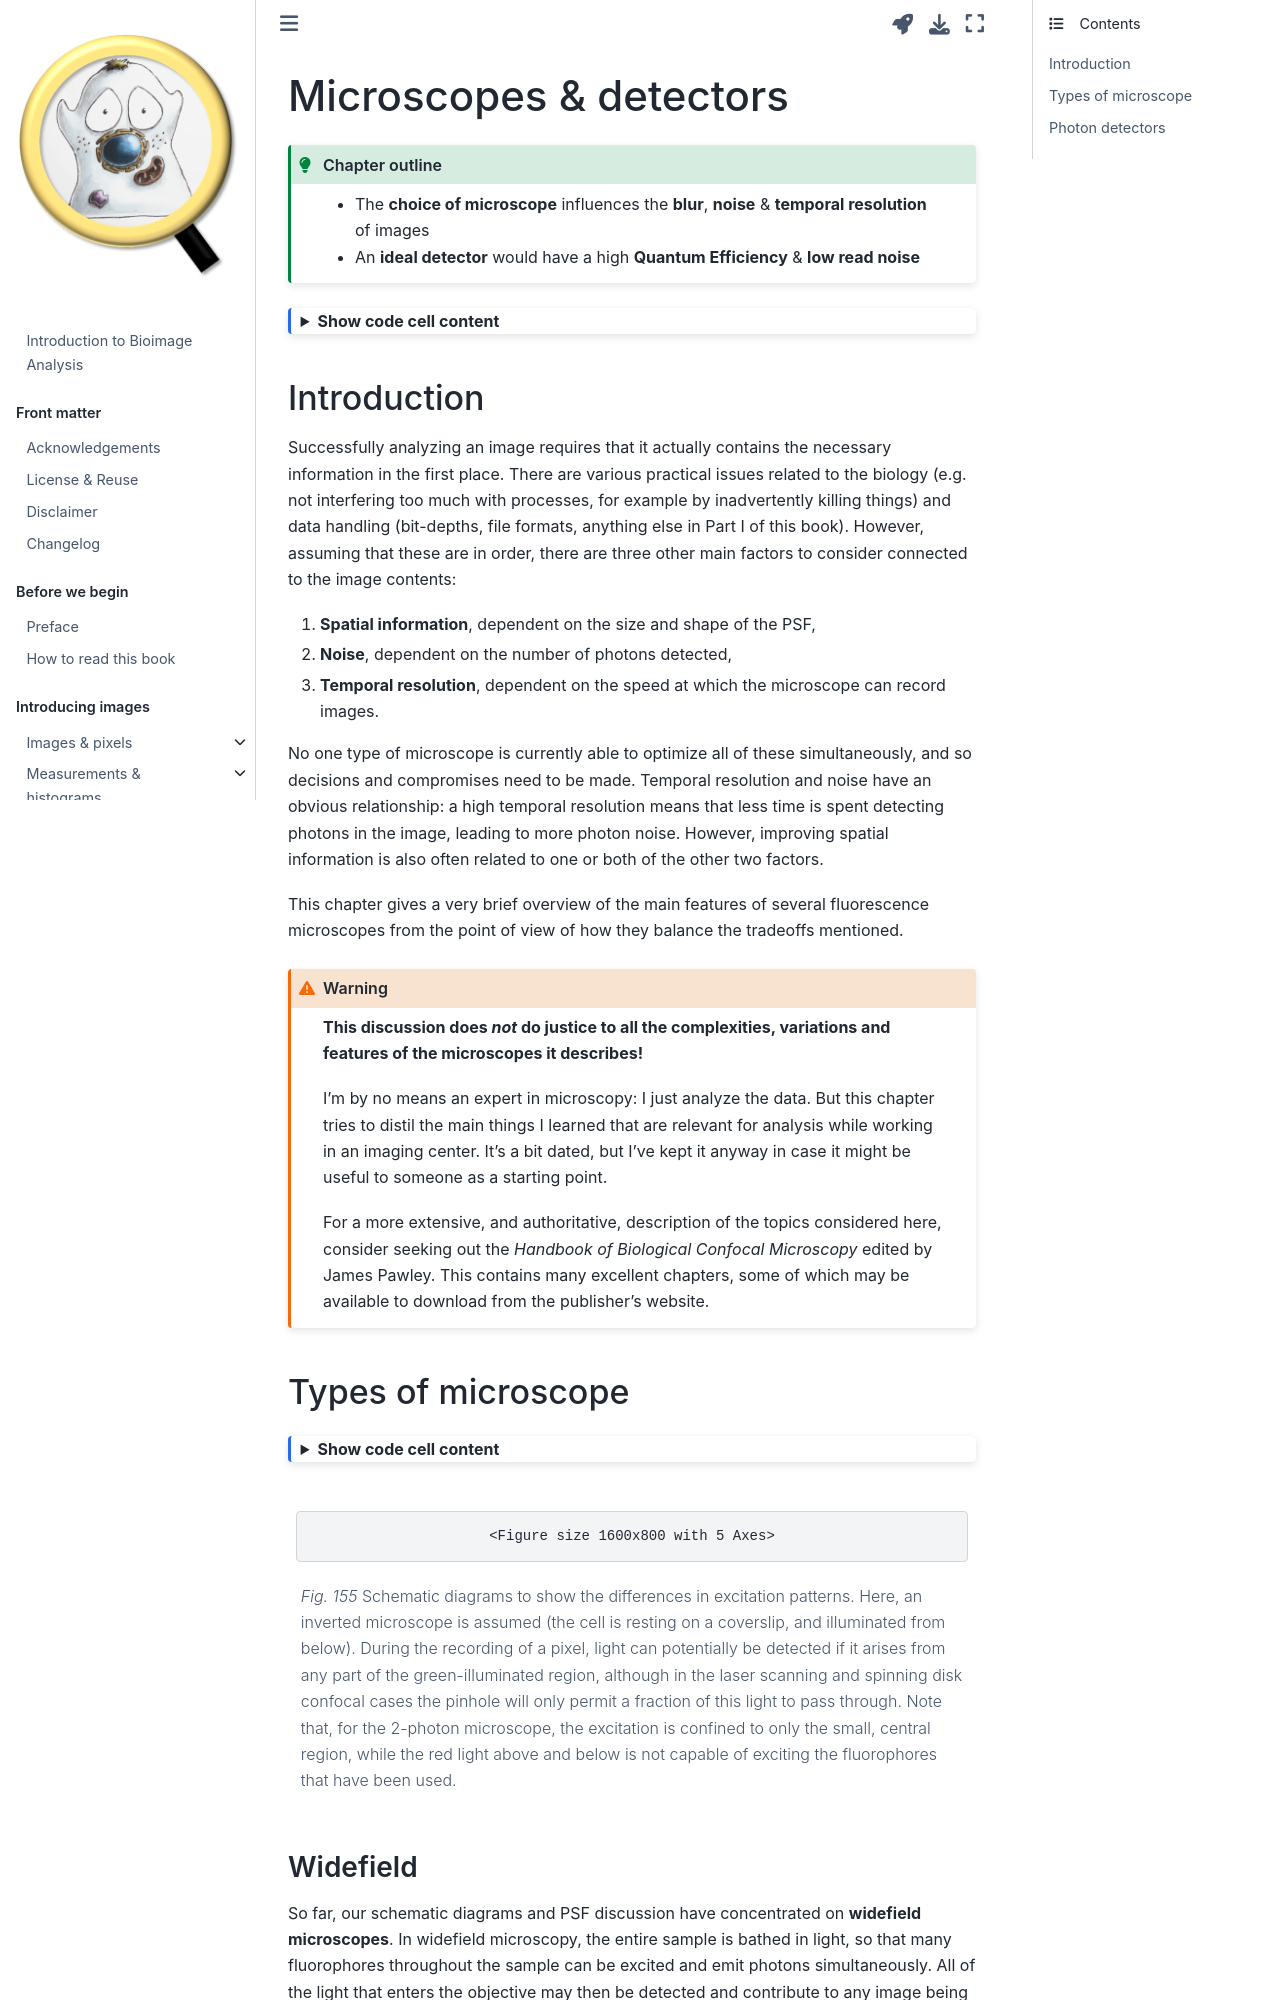

repository: bioimagebook/bioimagebook.github.io · page: chapters/3-fluorescence/4-microscope_types/microscope_types.html · generator: jekyll

---
jupytext:
  formats: md:myst
  text_representation:
    extension: .md
    format_name: myst
    format_version: 0.13
    jupytext_version: 1.11.5
kernelspec:
  display_name: Python 3
  language: python
  name: python3
---

(chap_microscope_types)=
# Microscopes & detectors

:::{admonition} Chapter outline
:class: tip

* The **choice of microscope** influences the **blur**, **noise** & **temporal resolution** of images
* An **ideal detector** would have a high **Quantum Efficiency** & **low read noise**
:::

```{code-cell} ipython3
:tags: [hide-cell, thebe-init]

%load_ext autoreload
%autoreload 2

# Default imports
import sys
sys.path.append('../../../')
from helpers import *
from matplotlib import pyplot as plt
from myst_nb import glue
import numpy as np
from scipy import ndimage
```

## Introduction

Successfully analyzing an image requires that it actually contains the necessary information in the first place.
There are various practical issues related to the biology (e.g. not interfering too much with processes, for example by inadvertently killing things) and data handling (bit-depths, file formats, anything else in Part I of this book).
However, assuming that these are in order, there are three other main factors to consider connected to the image contents:

1.  **Spatial information**, dependent on the size and shape of the PSF,
2.  **Noise**, dependent on the number of photons detected,
3.  **Temporal resolution**, dependent on the speed at which the microscope can record images.

No one type of microscope is currently able to optimize all of these simultaneously, and so decisions and compromises need to be made.
Temporal resolution and noise have an obvious relationship: a high temporal resolution means that less time is spent detecting photons in the image, leading to more photon noise.
However, improving spatial information is also often related to one or both of the other two factors.

This chapter gives a very brief overview of the main features of several fluorescence microscopes from the point of view of how they balance the tradeoffs mentioned.

:::{warning}
**This discussion does _not_ do justice to all the complexities, variations and features of the microscopes it describes!**

I'm by no means an expert in microscopy: I just analyze the data.
But this chapter tries to distil the main things I learned that are relevant for analysis while working in an imaging center.
It's a bit dated, but I've kept it anyway in case it might be useful to someone as a starting point.

For a more extensive, and authoritative, description of the topics considered here, consider seeking out the _Handbook of Biological Confocal Microscopy_ edited by James Pawley.
This contains many excellent chapters, some of which may be available to download from the publisher's website.
:::


## Types of microscope

```{code-cell} ipython3
:tags: [hide-cell, remove-output]

fig = create_figure(figsize=(8, 4))
show_image('images/excite_widefield.png', title='Widefield', pos=151)
show_image('images/excite_confocal.png', title='LSCM', pos=152)
show_image('images/excite_spinning_disc.png', title='SDCM', pos=153)
show_image('images/excite_2p.png', title='2-Photon', pos=154)
show_image('images/excite_tirf.png', title='TIRF', pos=155)
glue_fig('fig_microscopes_types', fig)
```

```{glue:figure} fig_microscopes_types
---
align: center
name: fig-excitation
---

Schematic diagrams to show the differences in excitation patterns.
Here, an inverted microscope is assumed (the cell is resting on a coverslip, and illuminated from below).
During the recording of a pixel, light can potentially be detected if it arises from any part of the green-illuminated region, although in the laser scanning and spinning disk confocal cases the pinhole will only permit a fraction of this light to pass through.
Note that, for the 2-photon microscope, the excitation is confined to only the small, central region, while the red light above and below is not capable of exciting the fluorophores that have been used.
```


### Widefield

So far, our schematic diagrams and PSF discussion have concentrated on **widefield microscopes**.
In widefield microscopy, the entire sample is bathed in light, so that many fluorophores throughout the sample can be excited and emit photons simultaneously.
All of the light that enters the objective may then be detected and contribute to any image being recorded.
Because photons are potentially emitted from everywhere in the sample, there will be a lot of blur present for a thick specimen (for a thin specimen there is not much light from out-of-focus planes because the planes simply do not contain anything that can fluoresce).

What we get in any single recorded image is effectively the sum of the light from the in-focus plane, and every other out-of-focus plane.
Viewed in terms of PSFs, we capture part of the hourglass shape produced by every light-emitting point depending upon how in-focus it is in every image.

This is bad news for spatial information and also for detecting small structures in thick samples, because the out-of-focus light is essentially unhelpful background.
On the other hand, widefield images tend to include a lot of photons, which overcomes read noise, even when they are recorded fast.
